Dataset: industrial_defects (GitHub, Shrexshth/GARUDA). Classes: crack, hole, normal, rust, scratch.

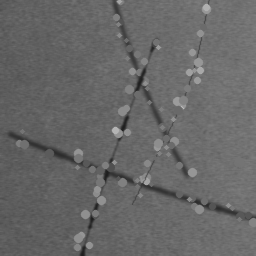
Label: scratch

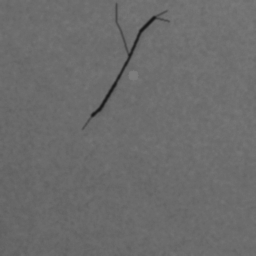
Label: crack

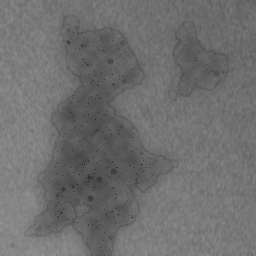
Label: rust

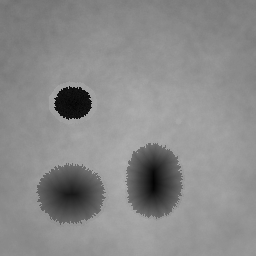
Label: hole

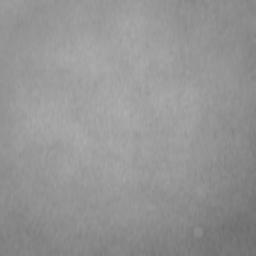
Label: normal

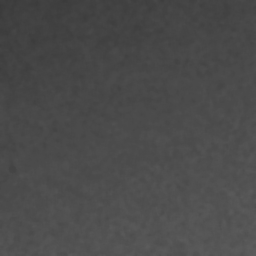
Label: normal
